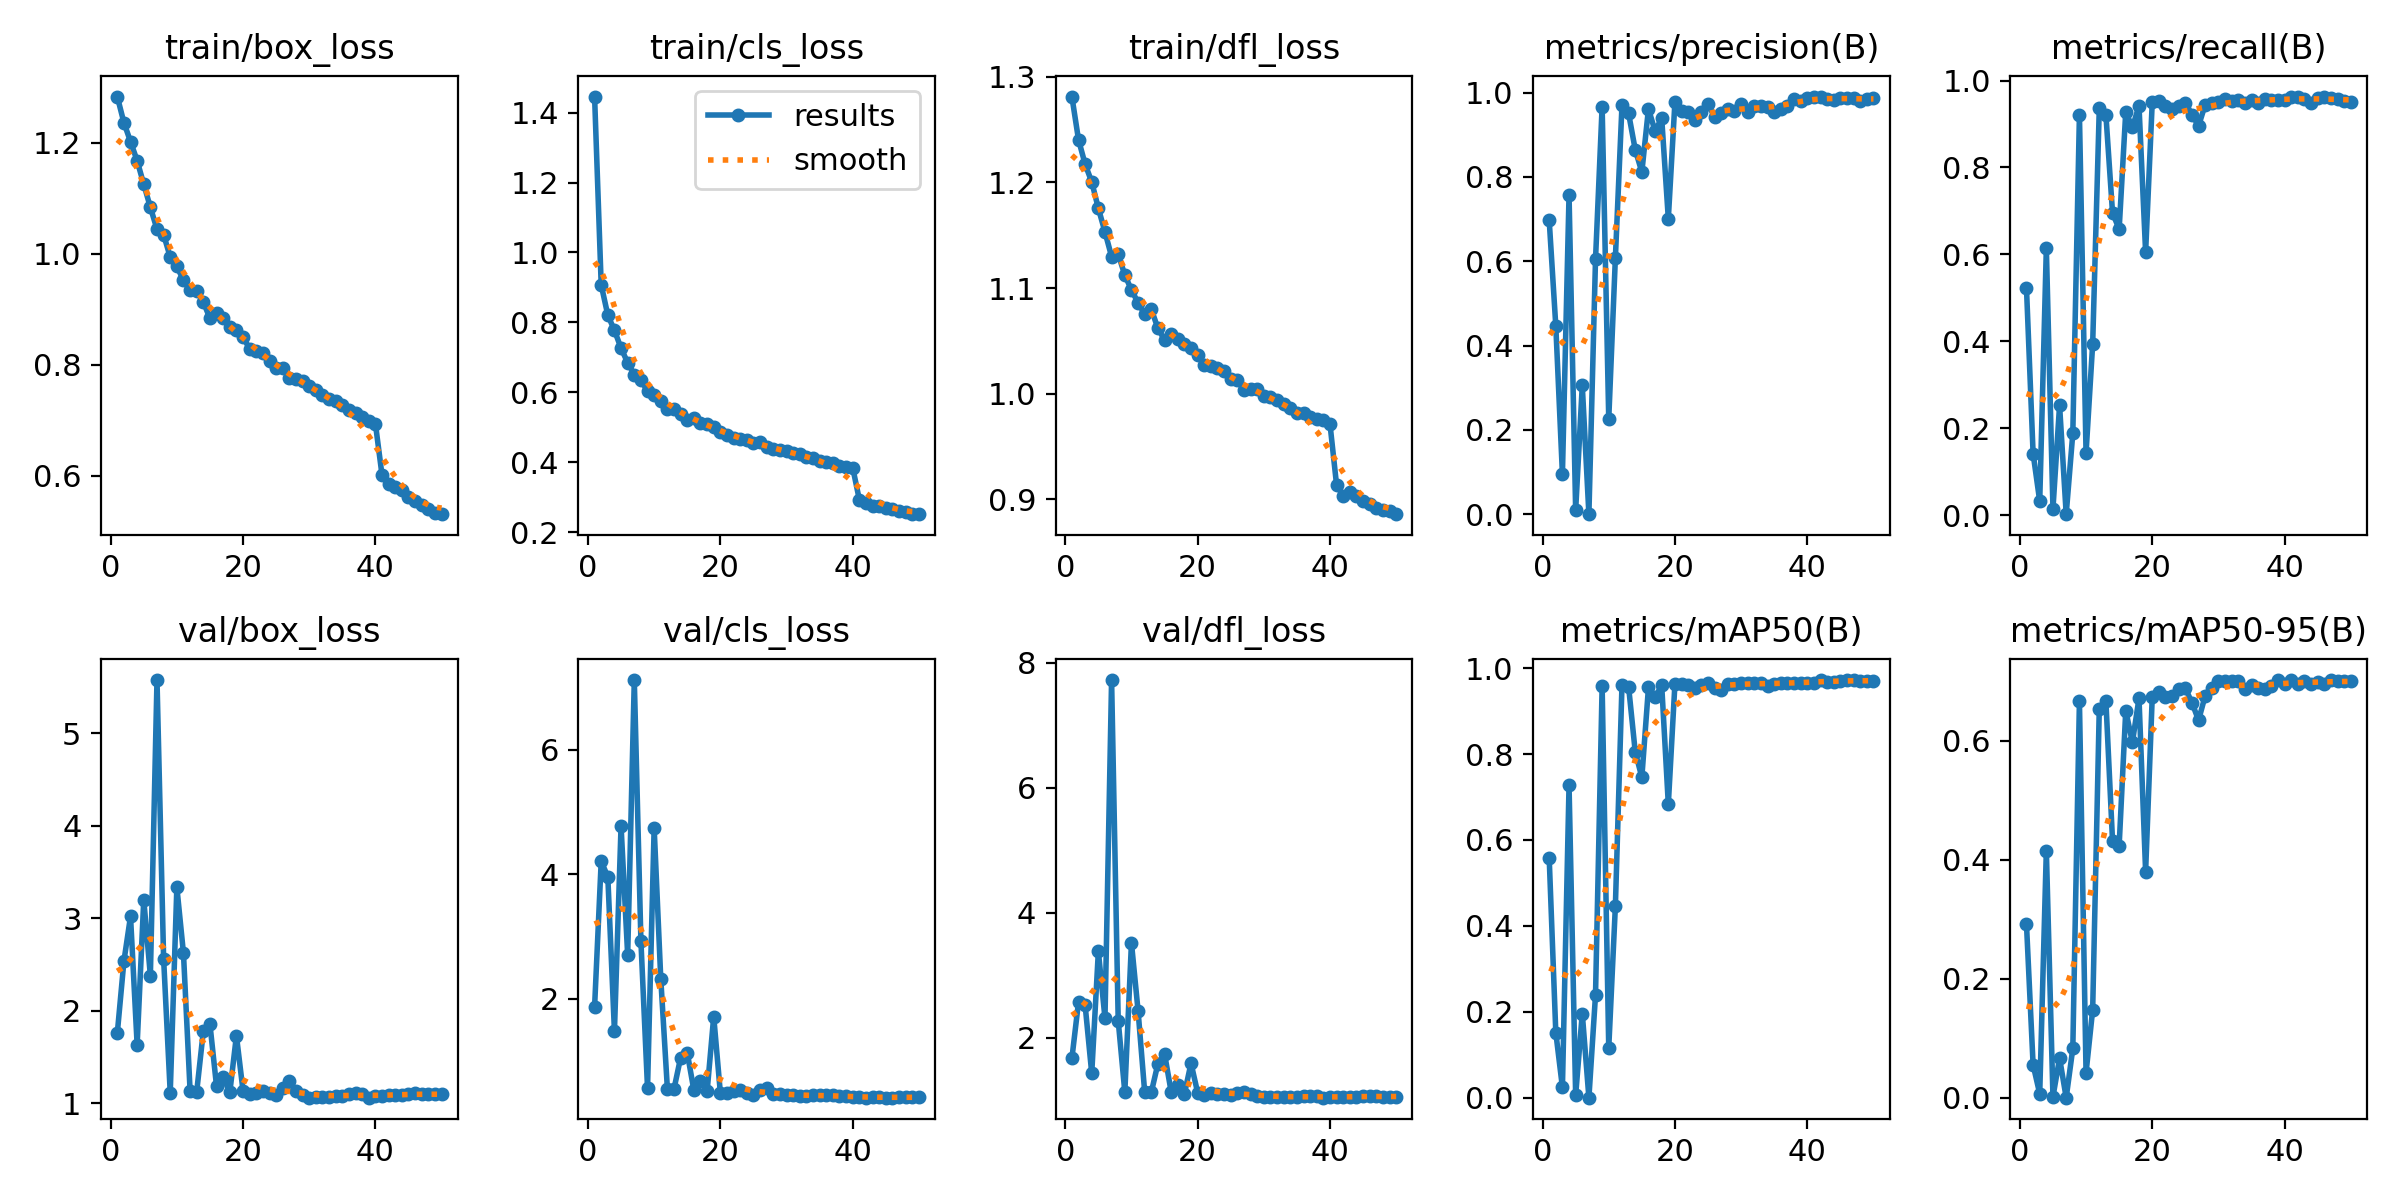

Data behind this chart, as committed beside it:
epoch, time, train/box_loss, train/cls_loss, train/dfl_loss, metrics/precision(B), metrics/recall(B), metrics/mAP50(B), metrics/mAP50-95(B), val/box_loss, val/cls_loss, val/dfl_loss, lr/pg0, lr/pg1, lr/pg2
1, 96.39, 1.283, 1.446, 1.281, 0.6977, 0.5223, 0.5588, 0.2914, 1.754, 1.871, 1.671, 0.0006656, 0.0006656, 0.0006656
2, 183.9, 1.236, 0.9073, 1.241, 0.4462, 0.1416, 0.1517, 0.05533, 2.533, 4.209, 2.571, 0.001306, 0.001306, 0.001306
3, 268.9, 1.202, 0.8205, 1.217, 0.09521, 0.03223, 0.02387, 0.00657, 3.02, 3.959, 2.524, 0.00192, 0.00192, 0.00192
4, 360.5, 1.168, 0.7772, 1.2, 0.757, 0.6137, 0.7269, 0.4154, 1.631, 1.48, 1.433, 0.001881, 0.001881, 0.001881
5, 473.5, 1.125, 0.726, 1.176, 0.0096, 0.01485, 0.00585, 0.00158, 3.199, 4.775, 3.384, 0.001842, 0.001842, 0.001842
6, 575.9, 1.084, 0.6845, 1.153, 0.3052, 0.2528, 0.1959, 0.0665, 2.378, 2.702, 2.316, 0.001802, 0.001802, 0.001802
7, 656.4, 1.044, 0.6502, 1.13, 5e-05, 0.00217, 2e-05, 1e-05, 5.575, 7.12, 7.722, 0.001762, 0.001762, 0.001762
8, 734.3, 1.034, 0.635, 1.132, 0.6042, 0.1885, 0.2391, 0.08278, 2.563, 2.927, 2.273, 0.001723, 0.001723, 0.001723
9, 811, 0.9939, 0.6032, 1.112, 0.9666, 0.9212, 0.9581, 0.6666, 1.111, 0.566, 1.132, 0.001683, 0.001683, 0.001683
10, 889.1, 0.9774, 0.5918, 1.098, 0.2256, 0.1434, 0.1159, 0.04202, 3.334, 4.747, 3.52, 0.001644, 0.001644, 0.001644
11, 969.5, 0.9517, 0.5753, 1.086, 0.6074, 0.3937, 0.4457, 0.1477, 2.62, 2.323, 2.434, 0.001604, 0.001604, 0.001604
12, 1051, 0.9338, 0.5525, 1.075, 0.9696, 0.9358, 0.9605, 0.6543, 1.133, 0.5569, 1.133, 0.001564, 0.001564, 0.001564
13, 1131, 0.9334, 0.5533, 1.08, 0.9503, 0.921, 0.9568, 0.6667, 1.122, 0.5531, 1.13, 0.001525, 0.001525, 0.001525
14, 1213, 0.9128, 0.5371, 1.062, 0.8646, 0.696, 0.8054, 0.4321, 1.778, 1.056, 1.588, 0.001485, 0.001485, 0.001485
15, 1294, 0.8835, 0.5193, 1.051, 0.8115, 0.6577, 0.7459, 0.4236, 1.853, 1.135, 1.748, 0.001446, 0.001446, 0.001446
16, 1377, 0.8925, 0.5275, 1.056, 0.9611, 0.9283, 0.9553, 0.6509, 1.18, 0.5333, 1.138, 0.001406, 0.001406, 0.001406
17, 1458, 0.8835, 0.5132, 1.052, 0.9085, 0.8924, 0.9318, 0.5977, 1.28, 0.6791, 1.248, 0.001366, 0.001366, 0.001366
18, 1541, 0.8675, 0.5077, 1.047, 0.9393, 0.9417, 0.9606, 0.6716, 1.114, 0.5127, 1.102, 0.001327, 0.001327, 0.001327
19, 1620, 0.8626, 0.4998, 1.044, 0.7009, 0.6052, 0.6832, 0.3803, 1.729, 1.715, 1.595, 0.001287, 0.001287, 0.001287
20, 1700, 0.849, 0.4876, 1.037, 0.9776, 0.9497, 0.9639, 0.6736, 1.133, 0.4937, 1.125, 0.001248, 0.001248, 0.001248
21, 1780, 0.8289, 0.4781, 1.027, 0.9556, 0.9521, 0.9638, 0.6816, 1.103, 0.483, 1.091, 0.001208, 0.001208, 0.001208
22, 1860, 0.8238, 0.4704, 1.026, 0.9527, 0.9424, 0.9608, 0.6734, 1.109, 0.521, 1.123, 0.001168, 0.001168, 0.001168
23, 1941, 0.8214, 0.466, 1.024, 0.9352, 0.9355, 0.9536, 0.6758, 1.129, 0.5294, 1.11, 0.001129, 0.001129, 0.001129
24, 2021, 0.806, 0.464, 1.022, 0.9545, 0.9421, 0.9616, 0.6878, 1.11, 0.4833, 1.1, 0.001089, 0.001089, 0.001089
25, 2114, 0.794, 0.454, 1.014, 0.9722, 0.9495, 0.9654, 0.6884, 1.085, 0.4596, 1.093, 0.00105, 0.00105, 0.00105
26, 2225, 0.7935, 0.4567, 1.013, 0.9419, 0.9217, 0.9545, 0.6644, 1.16, 0.5319, 1.121, 0.00101, 0.00101, 0.00101
27, 2336, 0.7754, 0.4433, 1.004, 0.9507, 0.8957, 0.9496, 0.6347, 1.241, 0.5656, 1.142, 0.0009704, 0.0009704, 0.0009704
28, 2443, 0.774, 0.4372, 1.004, 0.962, 0.9445, 0.9628, 0.676, 1.134, 0.4721, 1.103, 0.0009308, 0.0009308, 0.0009308
29, 2528, 0.7703, 0.434, 1.004, 0.9572, 0.9478, 0.9642, 0.6892, 1.083, 0.4698, 1.073, 0.0008912, 0.0008912, 0.0008912
30, 2619, 0.761, 0.4319, 0.9974, 0.9733, 0.9507, 0.9657, 0.7015, 1.06, 0.4482, 1.061, 0.0008516, 0.0008516, 0.0008516
31, 2722, 0.7537, 0.4263, 0.9964, 0.9527, 0.9576, 0.9649, 0.7006, 1.067, 0.4502, 1.053, 0.000812, 0.000812, 0.000812
32, 2810, 0.7459, 0.4234, 0.9942, 0.9682, 0.9536, 0.9649, 0.7006, 1.064, 0.4436, 1.054, 0.0007724, 0.0007724, 0.0007724
33, 2901, 0.7381, 0.4143, 0.99, 0.967, 0.956, 0.9665, 0.7013, 1.064, 0.4357, 1.048, 0.0007328, 0.0007328, 0.0007328
34, 2999, 0.7338, 0.4121, 0.986, 0.9645, 0.9475, 0.9581, 0.6865, 1.075, 0.4578, 1.061, 0.0006932, 0.0006932, 0.0006932
35, 3101, 0.727, 0.4032, 0.9819, 0.9547, 0.9562, 0.9632, 0.6933, 1.072, 0.4482, 1.054, 0.0006536, 0.0006536, 0.0006536
36, 3209, 0.7179, 0.4017, 0.9814, 0.9614, 0.9481, 0.9664, 0.6894, 1.103, 0.4555, 1.064, 0.000614, 0.000614, 0.000614
37, 3313, 0.7127, 0.3982, 0.9779, 0.9677, 0.9584, 0.9659, 0.688, 1.108, 0.4531, 1.074, 0.0005744, 0.0005744, 0.0005744
38, 3396, 0.706, 0.3894, 0.9756, 0.9836, 0.9562, 0.9666, 0.6929, 1.094, 0.435, 1.064, 0.0005348, 0.0005348, 0.0005348
39, 3509, 0.699, 0.3852, 0.9747, 0.9803, 0.9554, 0.9657, 0.7016, 1.058, 0.4343, 1.044, 0.0004952, 0.0004952, 0.0004952
40, 3615, 0.6936, 0.3842, 0.9711, 0.9862, 0.9556, 0.9659, 0.6962, 1.079, 0.4297, 1.05, 0.0004556, 0.0004556, 0.0004556
41, 3726, 0.6008, 0.2928, 0.9131, 0.9904, 0.9616, 0.9661, 0.7023, 1.074, 0.4165, 1.051, 0.000416, 0.000416, 0.000416
42, 3814, 0.5855, 0.2829, 0.9033, 0.9899, 0.9616, 0.9722, 0.696, 1.091, 0.4128, 1.056, 0.0003764, 0.0003764, 0.0003764
43, 3899, 0.5791, 0.2758, 0.9068, 0.9855, 0.9584, 0.9688, 0.7013, 1.084, 0.4205, 1.057, 0.0003368, 0.0003368, 0.0003368
44, 3980, 0.574, 0.2732, 0.9035, 0.9815, 0.9493, 0.9687, 0.6957, 1.087, 0.4274, 1.056, 0.0002972, 0.0002972, 0.0002972
45, 4062, 0.5605, 0.2676, 0.8984, 0.9879, 0.9605, 0.9709, 0.6989, 1.1, 0.4136, 1.065, 0.0002576, 0.0002576, 0.0002576
46, 4142, 0.5543, 0.2654, 0.8952, 0.9874, 0.9633, 0.972, 0.6965, 1.111, 0.4154, 1.074, 0.000218, 0.000218, 0.000218
47, 4223, 0.5477, 0.2589, 0.8915, 0.9873, 0.9604, 0.9724, 0.7022, 1.099, 0.4162, 1.065, 0.0001784, 0.0001784, 0.0001784
48, 4305, 0.5405, 0.2587, 0.89, 0.9806, 0.9573, 0.9699, 0.7011, 1.094, 0.4203, 1.061, 0.0001388, 0.0001388, 0.0001388
49, 4387, 0.5333, 0.2522, 0.8892, 0.9836, 0.9527, 0.971, 0.7, 1.093, 0.4198, 1.06, 9.92e-05, 9.92e-05, 9.92e-05
50, 4467, 0.5303, 0.251, 0.8859, 0.9862, 0.9518, 0.97, 0.7001, 1.093, 0.4194, 1.061, 5.96e-05, 5.96e-05, 5.96e-05
